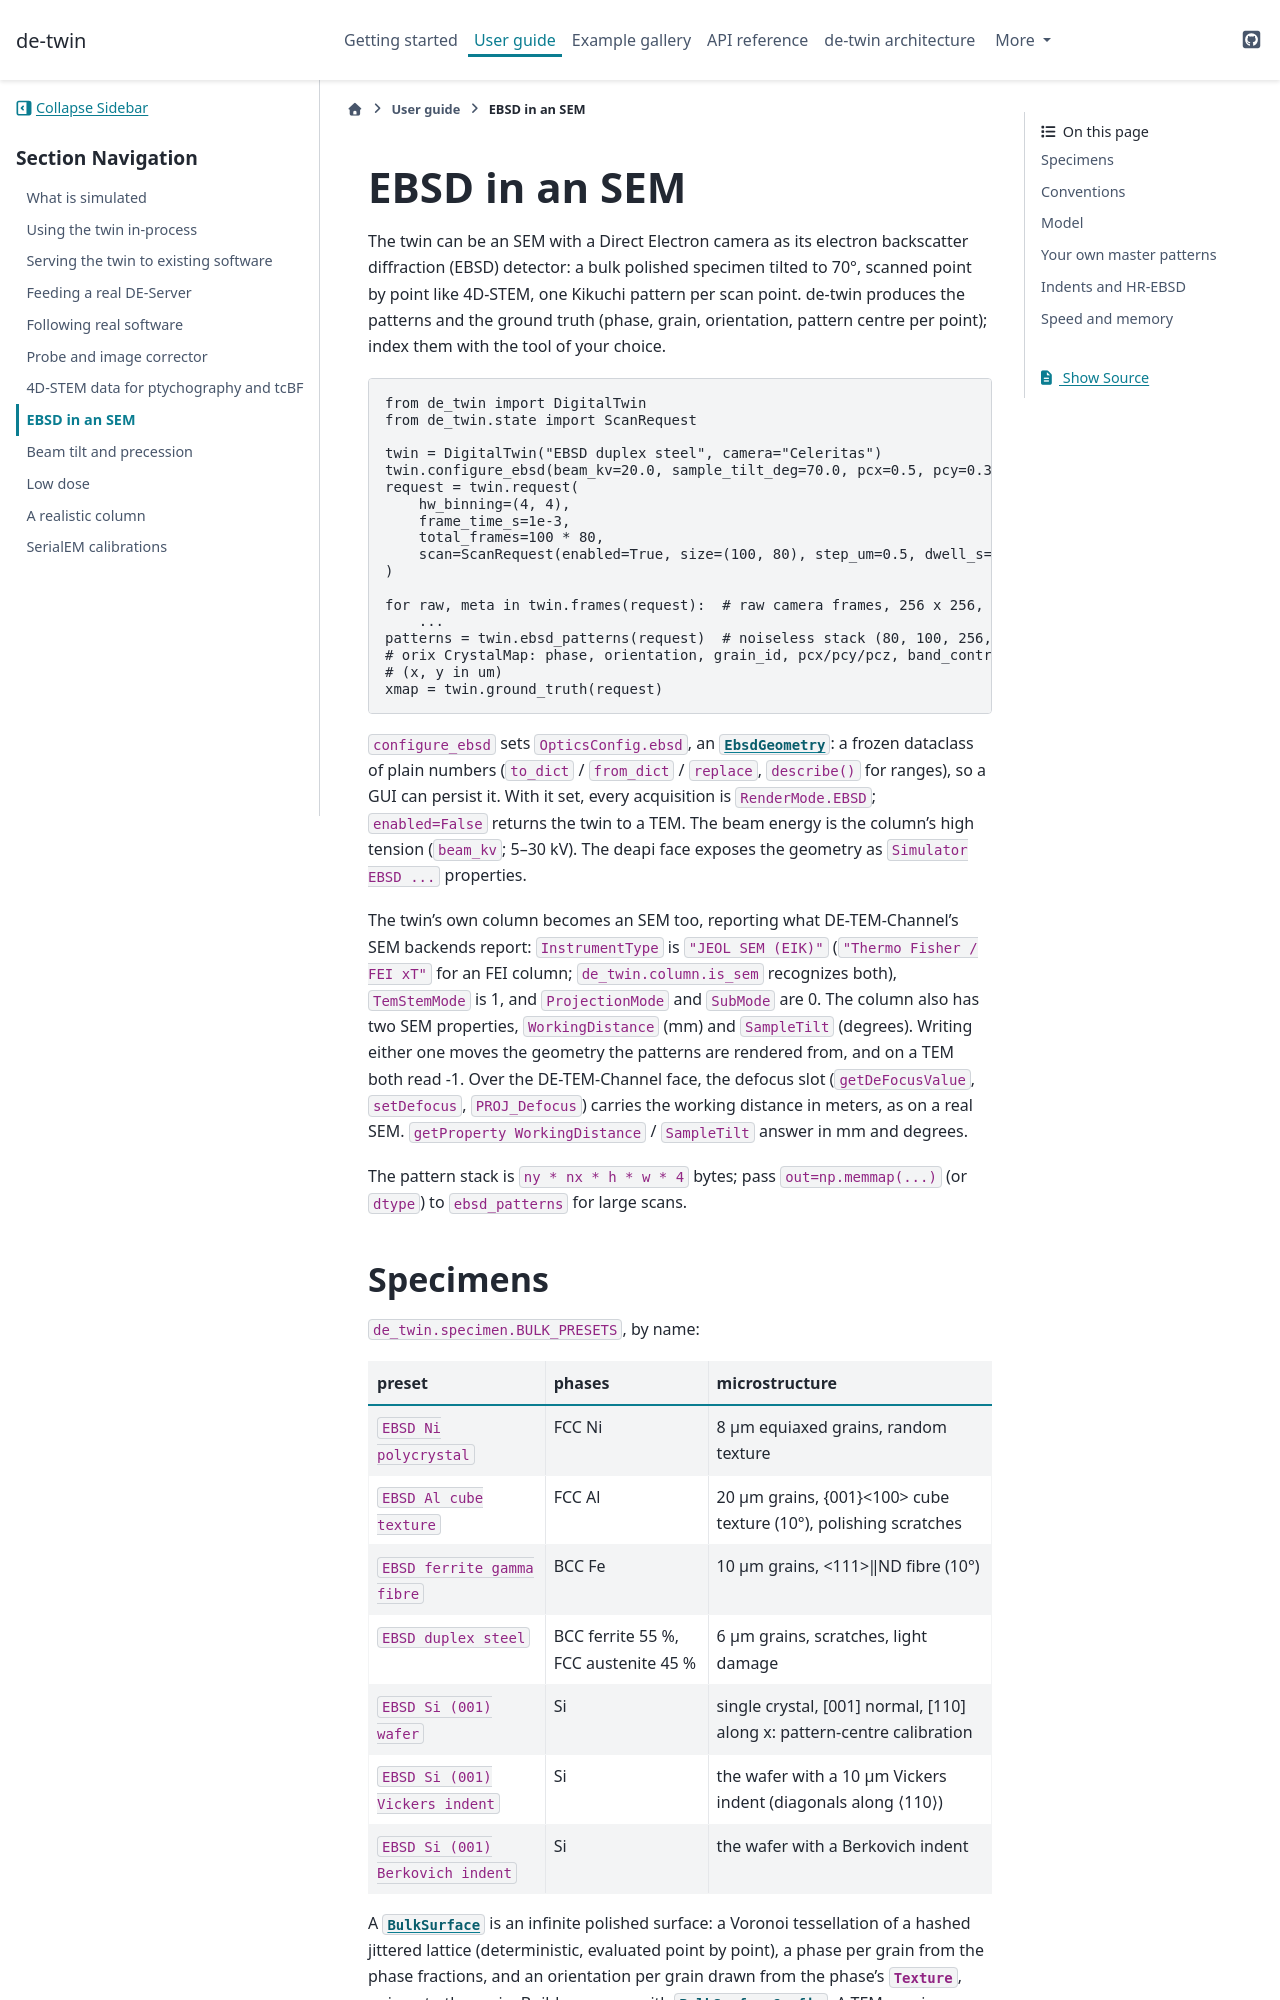

repository: directelectron/de-twin · page: v0.4.1/user_guide/ebsd.html · generator: sphinx

# EBSD in an SEM

The twin can be an SEM with a Direct Electron camera as its electron backscatter diffraction
(EBSD) detector: a bulk polished specimen tilted to 70°, scanned point by point like 4D-STEM,
one Kikuchi pattern per scan point. de-twin produces the patterns and the ground truth (phase,
grain, orientation, pattern centre per point); index them with the tool of your choice.

```python
from de_twin import DigitalTwin
from de_twin.state import ScanRequest

twin = DigitalTwin("EBSD duplex steel", camera="Celeritas")
twin.configure_ebsd(beam_kv=20.0, sample_tilt_deg=70.0, pcx=0.5, pcy=0.3, pcz=0.6, probe_current_na=0.1)
request = twin.request(
    hw_binning=(4, 4),
    frame_time_s=1e-3,
    total_frames=100 * 80,
    scan=ScanRequest(enabled=True, size=(100, 80), step_um=0.5, dwell_s=1e-3),
)

for raw, meta in twin.frames(request):  # raw camera frames, 256 x 256, as DE-Server sends them
    ...
patterns = twin.ebsd_patterns(request)  # noiseless stack (80, 100, 256, 256), e- / binned px / s
# orix CrystalMap: phase, orientation, grain_id, pcx/pcy/pcz, band_contrast per scan point
# (x, y in um)
xmap = twin.ground_truth(request)
```

`configure_ebsd` sets `OpticsConfig.ebsd`, an {class}`~de_twin.ebsd.EbsdGeometry`: a frozen
dataclass of plain numbers (`to_dict` / `from_dict` / `replace`, `describe()` for ranges), so a
GUI can persist it. With it set, every acquisition is `RenderMode.EBSD`; `enabled=False`
returns the twin to a TEM. The beam energy is the column's high tension (`beam_kv`; 5–30 kV).
The deapi face exposes the geometry as `Simulator EBSD ...` properties.

The twin's own column becomes an SEM too, reporting what DE-TEM-Channel's SEM backends report:
`InstrumentType` is `"JEOL SEM (EIK)"` (`"Thermo Fisher / FEI xT"` for an FEI column;
`de_twin.column.is_sem` recognizes both), `TemStemMode` is 1, and `ProjectionMode` and `SubMode`
are 0. The column also has two SEM properties, `WorkingDistance` (mm) and `SampleTilt` (degrees).
Writing either one moves the geometry the patterns are rendered from, and on a TEM both read -1.
Over the DE-TEM-Channel face, the defocus slot (`getDeFocusValue`, `setDefocus`,
`PROJ_Defocus`) carries the working distance in meters, as on a real SEM. `getProperty
WorkingDistance` / `SampleTilt` answer in mm and degrees.

The pattern stack is `ny * nx * h * w * 4` bytes; pass `out=np.memmap(...)` (or `dtype`) to
`ebsd_patterns` for large scans.

## Specimens

`de_twin.specimen.BULK_PRESETS`, by name:

| preset | phases | microstructure |
| --- | --- | --- |
| `EBSD Ni polycrystal` | FCC Ni | 8 µm equiaxed grains, random texture |
| `EBSD Al cube texture` | FCC Al | 20 µm grains, {001}<100> cube texture (10°), polishing scratches |
| `EBSD ferrite gamma fibre` | BCC Fe | 10 µm grains, <111>‖ND fibre (10°) |
| `EBSD duplex steel` | BCC ferrite 55 %, FCC austenite 45 % | 6 µm grains, scratches, light damage |
| `EBSD Si (001) wafer` | Si | single crystal, [001] normal, [110] along x: pattern-centre calibration |
| `EBSD Si (001) Vickers indent` | Si | the wafer with a 10 µm Vickers indent (diagonals along ⟨110⟩) |
| `EBSD Si (001) Berkovich indent` | Si | the wafer with a Berkovich indent |

A {class}`~de_twin.specimen.BulkSurface` is an infinite polished surface: a Voronoi
tessellation of a hashed jittered lattice (deterministic, evaluated point by point), a phase
per grain from the phase fractions, and an orientation per grain drawn from the phase's
{class}`~de_twin.crystal.Texture`, unique to the grain. Build your own with
{class}`~de_twin.specimen.BulkSurfaceConfig`. A TEM specimen also works in EBSD mode (its
field map's phases and grain orientations, no boundary mixing).
